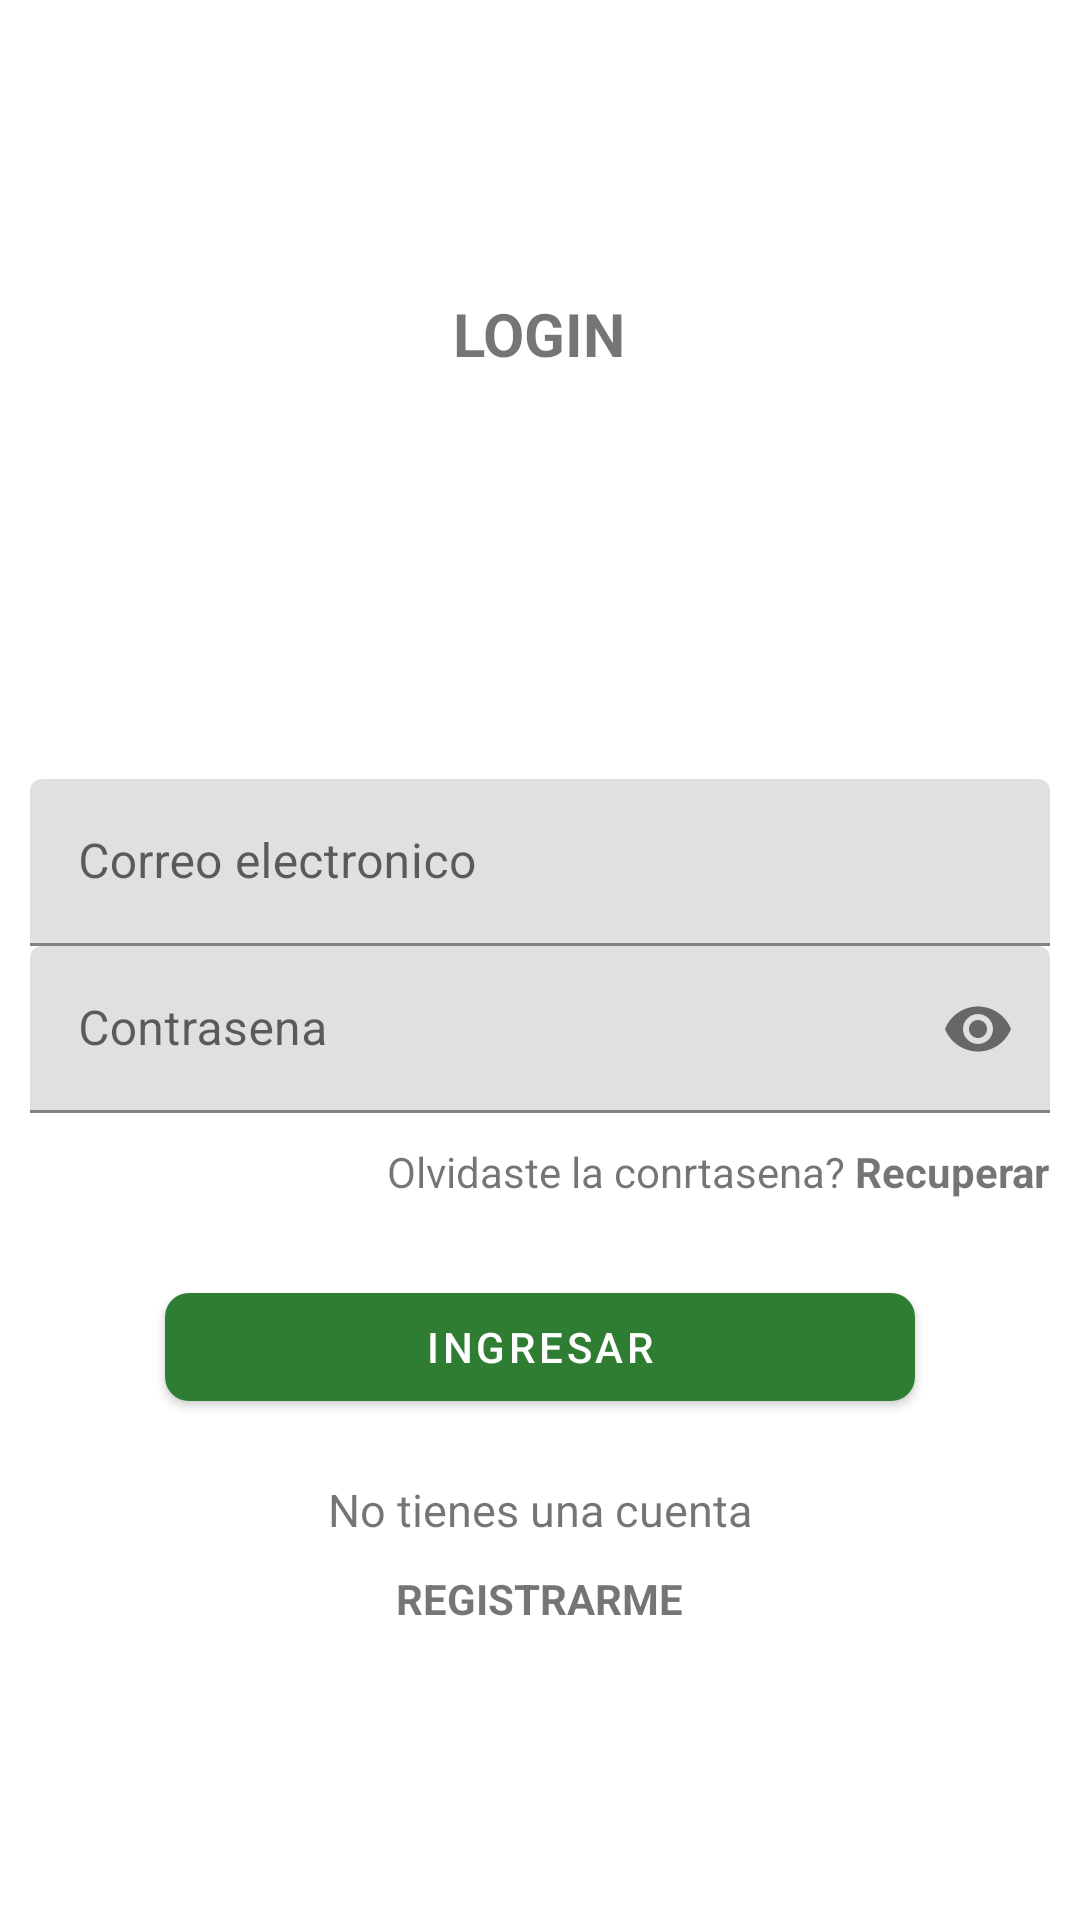

Android layout source for this screen:
<!-- AndroidManifest.xml: application theme Theme.EcoVibra -->
<!-- res/layout/activity_login_email.xml -->
<?xml version="1.0" encoding="utf-8"?>
<androidx.appcompat.widget.LinearLayoutCompat
    xmlns:android="http://schemas.android.com/apk/res/android"
    xmlns:app="http://schemas.android.com/apk/res-auto"
    xmlns:tools="http://schemas.android.com/tools"
    android:id="@+id/main"
    android:layout_width="match_parent"
    android:layout_height="match_parent"
    android:gravity="center"
    android:orientation="vertical"
    android:padding="10dp"
    tools:context=".LoginEmailActivity">

    <TextView
        android:text="@string/txt_login"
        android:textAllCaps="true"
        android:textSize="20sp"
        android:textStyle="bold"
        android:layout_width="wrap_content"
        android:layout_height="wrap_content"/>

    <ImageView
        android:layout_width="100dp"
        android:layout_height="100dp"
        android:layout_marginTop="15dp"
        android:src="@drawable/login_usuario"/>

    
    <com.google.android.material.textfield.TextInputLayout
        android:layout_marginTop="20dp"
        android:layout_width="match_parent"
        android:layout_height="wrap_content" >

        <EditText
            android:id="@+id/et_Email"
            android:hint="@string/et_Email"
            android:inputType="textEmailAddress"
            android:layout_width="match_parent"
            android:layout_height="wrap_content"/>

    </com.google.android.material.textfield.TextInputLayout>

    
    <com.google.android.material.textfield.TextInputLayout
        android:layout_width="match_parent"
        android:layout_height="wrap_content"
        app:passwordToggleEnabled="true">

        <EditText
            android:id="@+id/et_password"
            android:hint="@string/et_password"
            android:inputType="textPassword"
            android:layout_width="match_parent"
            android:layout_height="wrap_content"/>


    </com.google.android.material.textfield.TextInputLayout>


    <TextView
        android:id="@+id/tv_recuperar_cuenta"
        android:layout_width="wrap_content"
        android:layout_marginTop="10dp"
        android:layout_gravity="end"
        android:text="@string/tv_recuperar_cuenta"
        android:layout_height="wrap_content"/>


    <com.google.android.material.button.MaterialButton
        android:id="@+id/btn_Ingresar"
        android:text="@string/btn_Ingresar"
        android:layout_marginTop="25dp"
        app:cornerRadius="8dp"
        android:textAllCaps="true"
        android:layout_width="250dp"
        android:layout_height="wrap_content"/>
    
    <TextView
        android:text="@string/txt_no_tienes_cuenta"
        android:textSize="15sp"
        android:layout_marginTop="20dp"
        android:layout_width="wrap_content"
        android:layout_height="wrap_content"/>

    <TextView
        android:id="@+id/tv_registrarme"
        android:text="@string/tv_registrarme"
        android:textAllCaps="true"
        android:textStyle="bold"
        android:layout_marginTop="10dp"
        android:layout_width="wrap_content"
        android:layout_height="wrap_content"/>


</androidx.appcompat.widget.LinearLayoutCompat>
<!-- resources referenced by this layout -->
<resources>
  <string name="btn_Ingresar">Ingresar</string>
  <string name="et_Email">Correo electronico</string>
  <string name="et_password">Contrasena</string>
  <string name="tv_recuperar_cuenta">Olvidaste la conrtasena? <b>Recuperar</b></string>
  <string name="tv_registrarme">Registrarme</string>
  <string name="txt_login">Login</string>
  <string name="txt_no_tienes_cuenta">No tienes una cuenta</string>
  <style name="Theme.EcoVibra" parent="Theme.MaterialComponents.DayNight.NoActionBar">
          
          <item name="colorPrimary">@color/green</item>
          <item name="colorPrimaryVariant">@color/black</item>
          <item name="colorOnPrimary">@color/white</item>
  
          
          <item name="android:statusBarColor">@color/white</item>
      </style>
  <color name="green">#2E7D32</color>
  <color name="black">#FF000000</color>
  <color name="white">#FFFFFFFF</color>
</resources>
